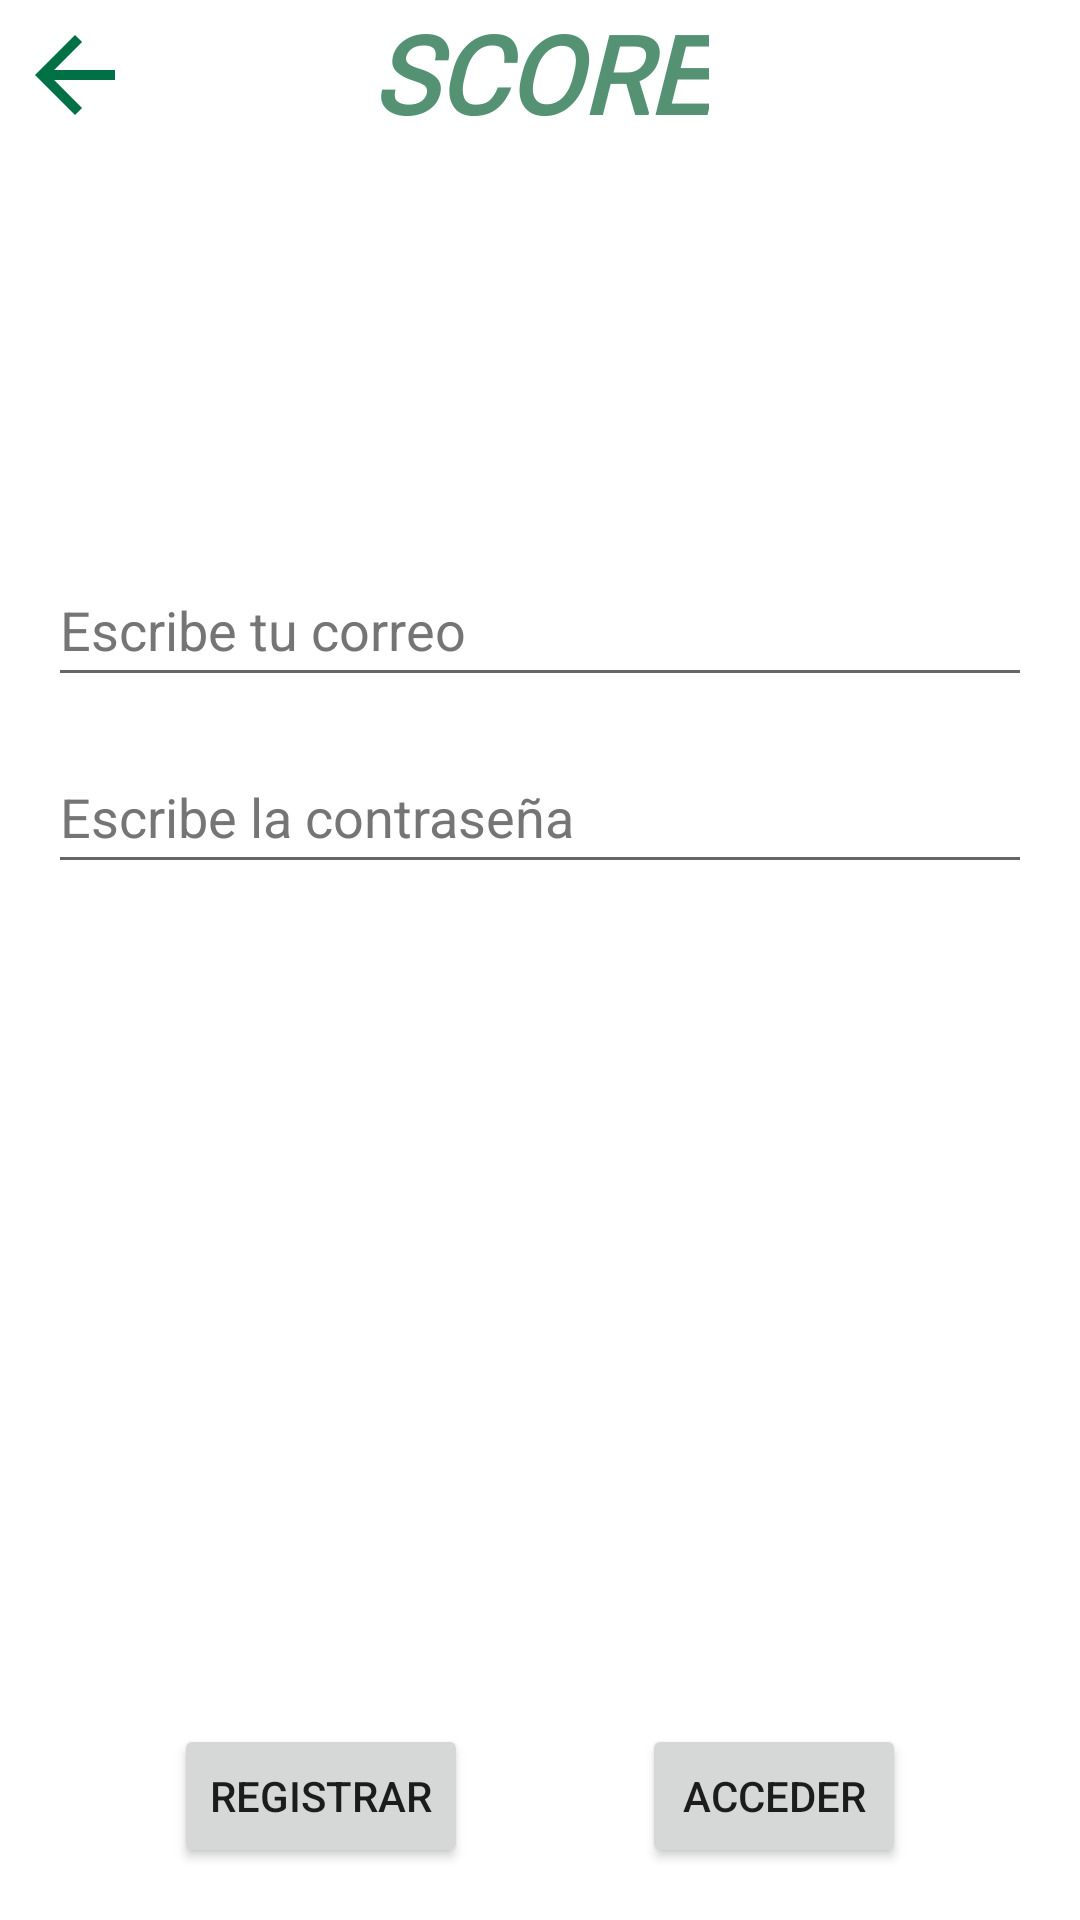

Reconstruct the res/layout file that produces this screen, plus the resources it refers to.
<!-- AndroidManifest.xml: application theme Theme.AScore -->
<!-- res/layout/fragment_login.xml -->
<?xml version="1.0" encoding="utf-8"?>
<androidx.constraintlayout.widget.ConstraintLayout xmlns:android="http://schemas.android.com/apk/res/android"
    xmlns:app="http://schemas.android.com/apk/res-auto"
    xmlns:tools="http://schemas.android.com/tools"
    android:layout_width="match_parent"
    android:layout_height="match_parent"
    tools:context=".Login">

    

    <ImageView
        android:id="@+id/imageViewBack"
        android:onClick="irProfile"
        android:contentDescription="Vuelta a profile"
        android:layout_width="50dp"
        android:layout_height="40dp"
        android:src="@drawable/ic_baseline_arrow_back_24"
        android:layout_marginTop="5dp"
        app:layout_constraintStart_toStartOf="parent"
        app:layout_constraintTop_toTopOf="parent" />

    <TextView
        android:id="@+id/Score"
        android:layout_width="wrap_content"
        android:layout_height="wrap_content"
        android:fontFamily="@font/roboto"
        android:text="@string/score"
        android:textColor="@color/green_dark"
        android:textSize="36dp"
        android:textStyle="bold|italic"

        app:layout_constraintEnd_toEndOf="parent"
        app:layout_constraintStart_toStartOf="parent"
        app:layout_constraintTop_toTopOf="parent"/>

    <EditText
        android:id="@+id/etEmail"
        android:layout_width="0dp"
        android:layout_height="wrap_content"
        android:layout_marginStart="16dp"
        android:layout_marginEnd="16dp"
        android:autofillHints=""
        android:hint="Escribe tu correo"
        android:inputType="textEmailAddress"
        android:minHeight="48dp"
        android:textColorHint="#757575"
        app:layout_constraintBottom_toBottomOf="parent"
        app:layout_constraintEnd_toEndOf="parent"
        app:layout_constraintStart_toStartOf="parent"
        app:layout_constraintTop_toBottomOf="@+id/Score"
        app:layout_constraintVertical_bias="0.25" />

    <EditText
        android:id="@+id/etPassword"
        android:layout_width="0dp"
        android:layout_height="wrap_content"
        android:layout_marginStart="16dp"
        android:layout_marginEnd="16dp"
        android:autofillHints=""
        android:hint="Escribe la contraseña"
        android:inputType="textPassword"
        android:minHeight="48dp"
        android:textColorHint="#757575"
        app:layout_constraintBottom_toBottomOf="parent"
        app:layout_constraintEnd_toEndOf="parent"
        app:layout_constraintStart_toStartOf="parent"
        app:layout_constraintTop_toBottomOf="@+id/etEmail"
        app:layout_constraintVertical_bias="0.04" />

    <Button
        android:id="@+id/btnLogin"
        android:layout_width="wrap_content"
        android:layout_height="wrap_content"
        android:text="@string/btnAcceder"
        app:layout_constraintBottom_toBottomOf="parent"
        app:layout_constraintEnd_toEndOf="parent"
        app:layout_constraintStart_toEndOf="@+id/btnRegister"
        app:layout_constraintTop_toBottomOf="@+id/etPassword"
        app:layout_constraintVertical_bias="0.942"
        app:layout_constraintHorizontal_chainStyle="spread" />

    <Button
        android:id="@+id/btnRegister"
        android:layout_width="wrap_content"
        android:layout_height="wrap_content"
        android:onClick="irRegister"
        android:text="@string/btnRegistrar"
        app:layout_constraintBottom_toBottomOf="parent"
        app:layout_constraintEnd_toStartOf="@+id/btnLogin"
        app:layout_constraintStart_toStartOf="parent"
        app:layout_constraintTop_toBottomOf="@+id/etPassword"
        app:layout_constraintVertical_bias="0.942" />


</androidx.constraintlayout.widget.ConstraintLayout>
<!-- resources referenced by this layout -->
<resources>
  <color name="green_dark">#559274</color>
  <!-- drawable ic_baseline_arrow_back_24 (drawable) -->
  <vector android:autoMirrored="true" android:height="24dp"
      android:tint="#007045" android:viewportHeight="24"
      android:viewportWidth="24" android:width="24dp" xmlns:android="http://schemas.android.com/apk/res/android">
      <path android:fillColor="@android:color/white" android:pathData="M20,11H7.83l5.59,-5.59L12,4l-8,8 8,8 1.41,-1.41L7.83,13H20v-2z"/>
  </vector>
  <string name="btnAcceder">Acceder</string>
  <string name="btnRegistrar">Registrar</string>
  <string name="score">SCORE</string>
  <style name="Theme.AScore" parent="Theme.MaterialComponents.DayNight.NoActionBar">
          
          <item name="colorPrimary">@color/green_normal</item>
          <item name="colorPrimaryVariant">@color/green_dark</item>
          <item name="colorOnPrimary">@color/white</item>
          
          <item name="colorSecondary">@color/teal_200</item>
          <item name="colorSecondaryVariant">@color/teal_700</item>
          <item name="colorOnSecondary">@color/black</item>
          
          <item name="android:statusBarColor">?attr/colorPrimaryVariant</item>
          
      </style>
  <color name="green_normal">#044a42</color>
  <color name="white">#FFFFFFFF</color>
  <color name="teal_200">#FF03DAC5</color>
  <color name="teal_700">#FF018786</color>
  <color name="black">#FF000000</color>
</resources>
